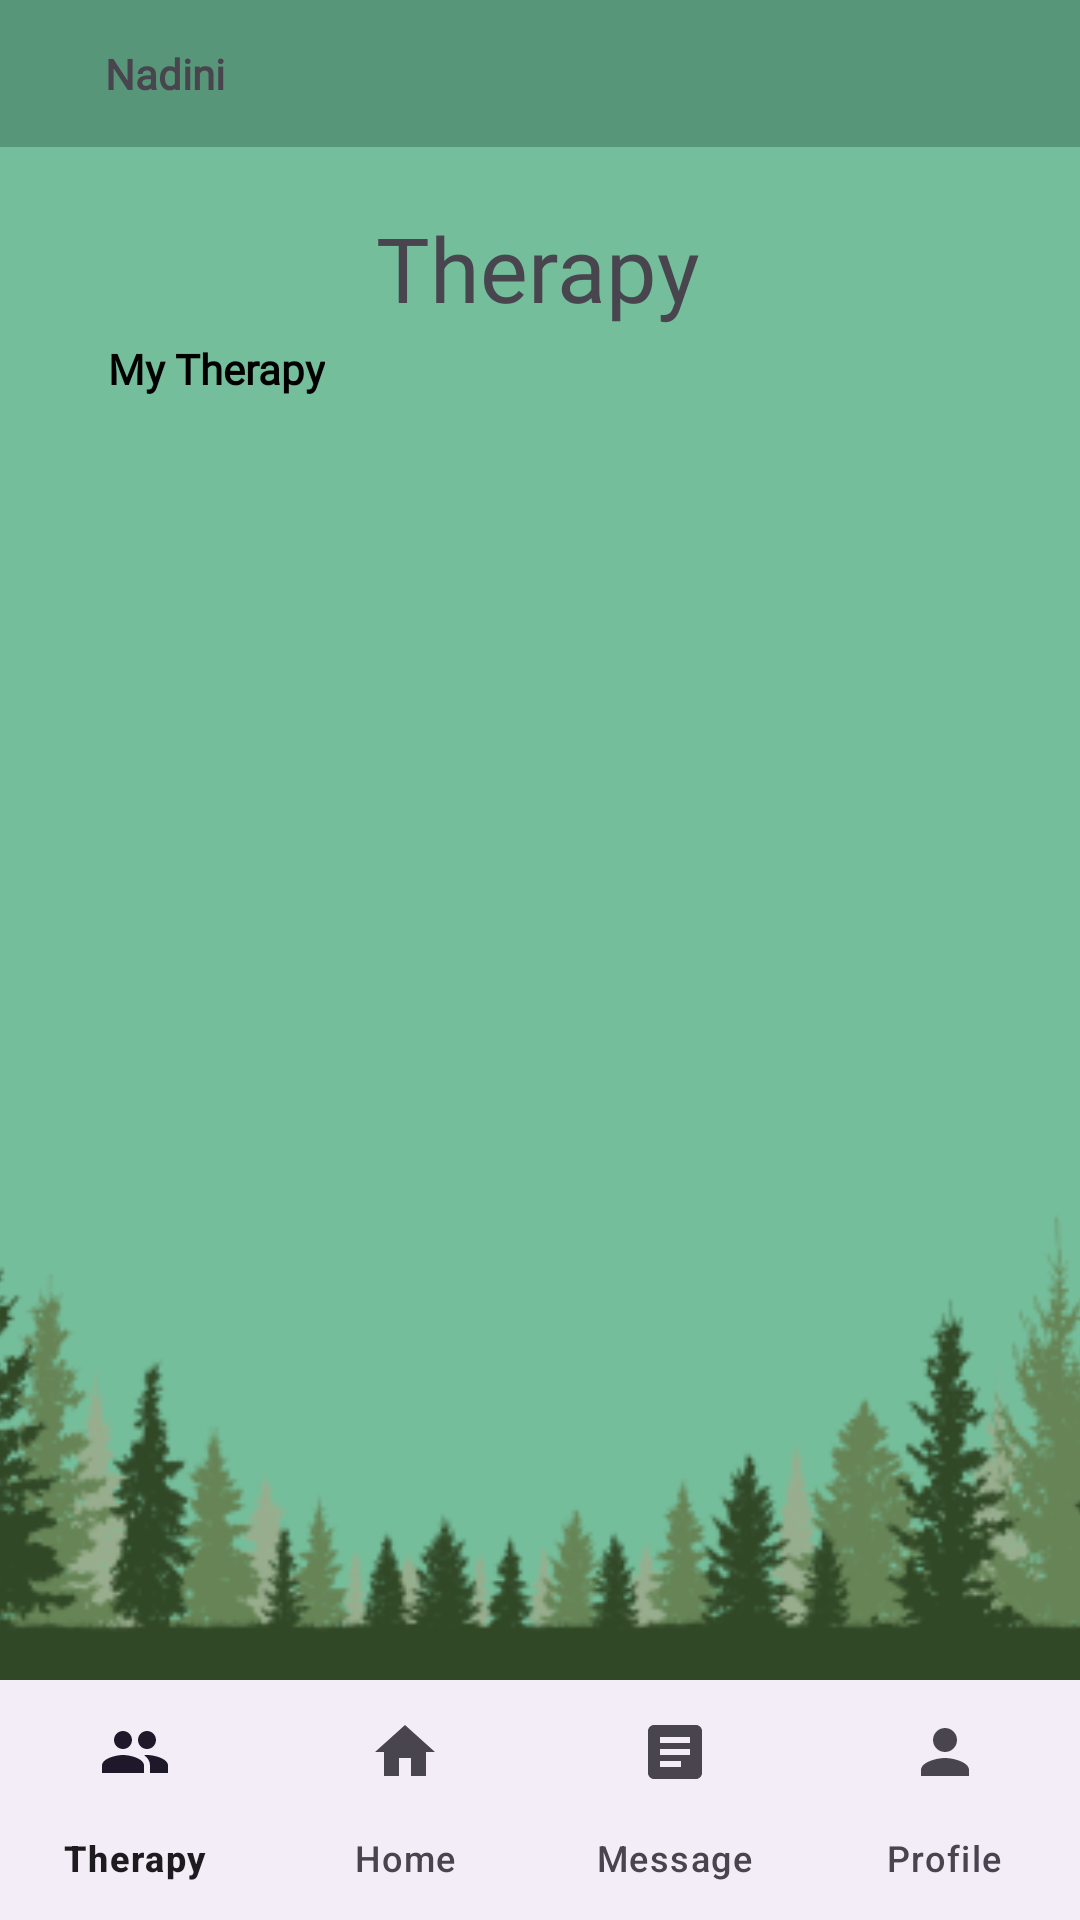

Write the Android layout XML for this screen, with the resource values it uses.
<!-- AndroidManifest.xml: application theme Theme.RUO -->
<!-- res/layout/activity_therapy1.xml -->
<?xml version="1.0" encoding="utf-8"?>
<androidx.constraintlayout.widget.ConstraintLayout xmlns:android="http://schemas.android.com/apk/res/android"
    xmlns:app="http://schemas.android.com/apk/res-auto"
    xmlns:tools="http://schemas.android.com/tools"
    android:layout_width="match_parent"
    android:layout_height="match_parent"
    tools:context=".Therapy.TherapyActivity1"
    android:background="@color/backgroundApp">

    <LinearLayout
        android:id="@+id/linearLayout2"
        android:layout_width="match_parent"
        android:layout_height="wrap_content"
        android:background="@color/homTop"
        app:layout_constraintStart_toStartOf="parent"
        app:layout_constraintTop_toTopOf="parent">


        <ImageView
            android:id="@+id/imageView3"
            android:layout_width="wrap_content"
            android:layout_height="wrap_content"
            android:padding="10dp"
            app:srcCompat="@drawable/home" />

        <TextView
            android:id="@+id/textView5"
            android:layout_width="wrap_content"
            android:layout_height="wrap_content"
            android:fontFamily="@font/kulimpark"
            android:padding="15dp"
            android:text="@string/namaPengguna"
            android:textStyle="bold" />
    </LinearLayout>

    <ImageView
        android:id="@+id/imageView"
        android:layout_width="523dp"
        android:layout_height="295dp"
        app:layout_constraintBottom_toTopOf="@+id/linearLayout"
        app:layout_constraintEnd_toEndOf="parent"
        app:layout_constraintStart_toStartOf="parent"
        app:srcCompat="@drawable/rumput" />

    <LinearLayout
        android:id="@+id/linearLayout"
        android:layout_width="match_parent"
        android:layout_height="wrap_content"
        app:layout_constraintBottom_toBottomOf="parent"
        app:layout_constraintStart_toStartOf="parent">

        <com.google.android.material.bottomnavigation.BottomNavigationView
            android:id="@+id/bottom_navigation"
            android:layout_width="match_parent"
            android:layout_height="wrap_content"
            app:labelVisibilityMode="labeled"
            app:menu="@menu/bottom_navigation_menu" />

    </LinearLayout>

    <TextView
        android:id="@+id/textView9"
        android:layout_width="wrap_content"
        android:layout_height="wrap_content"
        android:layout_marginTop="20dp"
        android:fontFamily="@font/katibeh"
        android:text="@string/therapy"
        android:textSize="30dp"
        app:layout_constraintEnd_toEndOf="parent"
        app:layout_constraintHorizontal_bias="0.498"
        app:layout_constraintStart_toStartOf="parent"
        app:layout_constraintTop_toBottomOf="@+id/linearLayout2" />

    <TextView
        android:id="@+id/textMyTherapy"
        android:layout_width="wrap_content"
        android:layout_height="wrap_content"
        android:layout_marginStart="36dp"
        android:fontFamily="@font/katibeh"
        android:textColor="@color/black"
        android:textStyle="bold"
        android:layout_marginTop="4dp"
        android:text="@string/My_Therapy"
        app:layout_constraintStart_toStartOf="parent"
        app:layout_constraintTop_toBottomOf="@+id/textView9" />


    <androidx.recyclerview.widget.RecyclerView
        android:id="@+id/rv_listTherapy"
        android:layout_width="match_parent"
        android:layout_height="630dp"
        android:padding="10dp"
        app:layout_constraintTop_toBottomOf="@+id/textMyTherapy"
        tools:layout_editor_absoluteX="0dp">

    </androidx.recyclerview.widget.RecyclerView>


</androidx.constraintlayout.widget.ConstraintLayout>
<!-- resources referenced by this layout -->
<resources>
  <color name="backgroundApp">#75BE9B</color>
  <color name="black">#FF000000</color>
  <color name="homTop">#579678</color>
  <!-- drawable rumput: png bitmap (drawable, 44710 bytes) -->
  <string name="My_Therapy">My Therapy</string>
  <string name="namaPengguna">Nadini</string>
  <string name="therapy">Therapy</string>
  <style name="Theme.RUO" parent="Base.Theme.RUO" />
  <style name="Base.Theme.RUO" parent="Theme.Material3.DayNight.NoActionBar">
          
          
      </style>
</resources>
